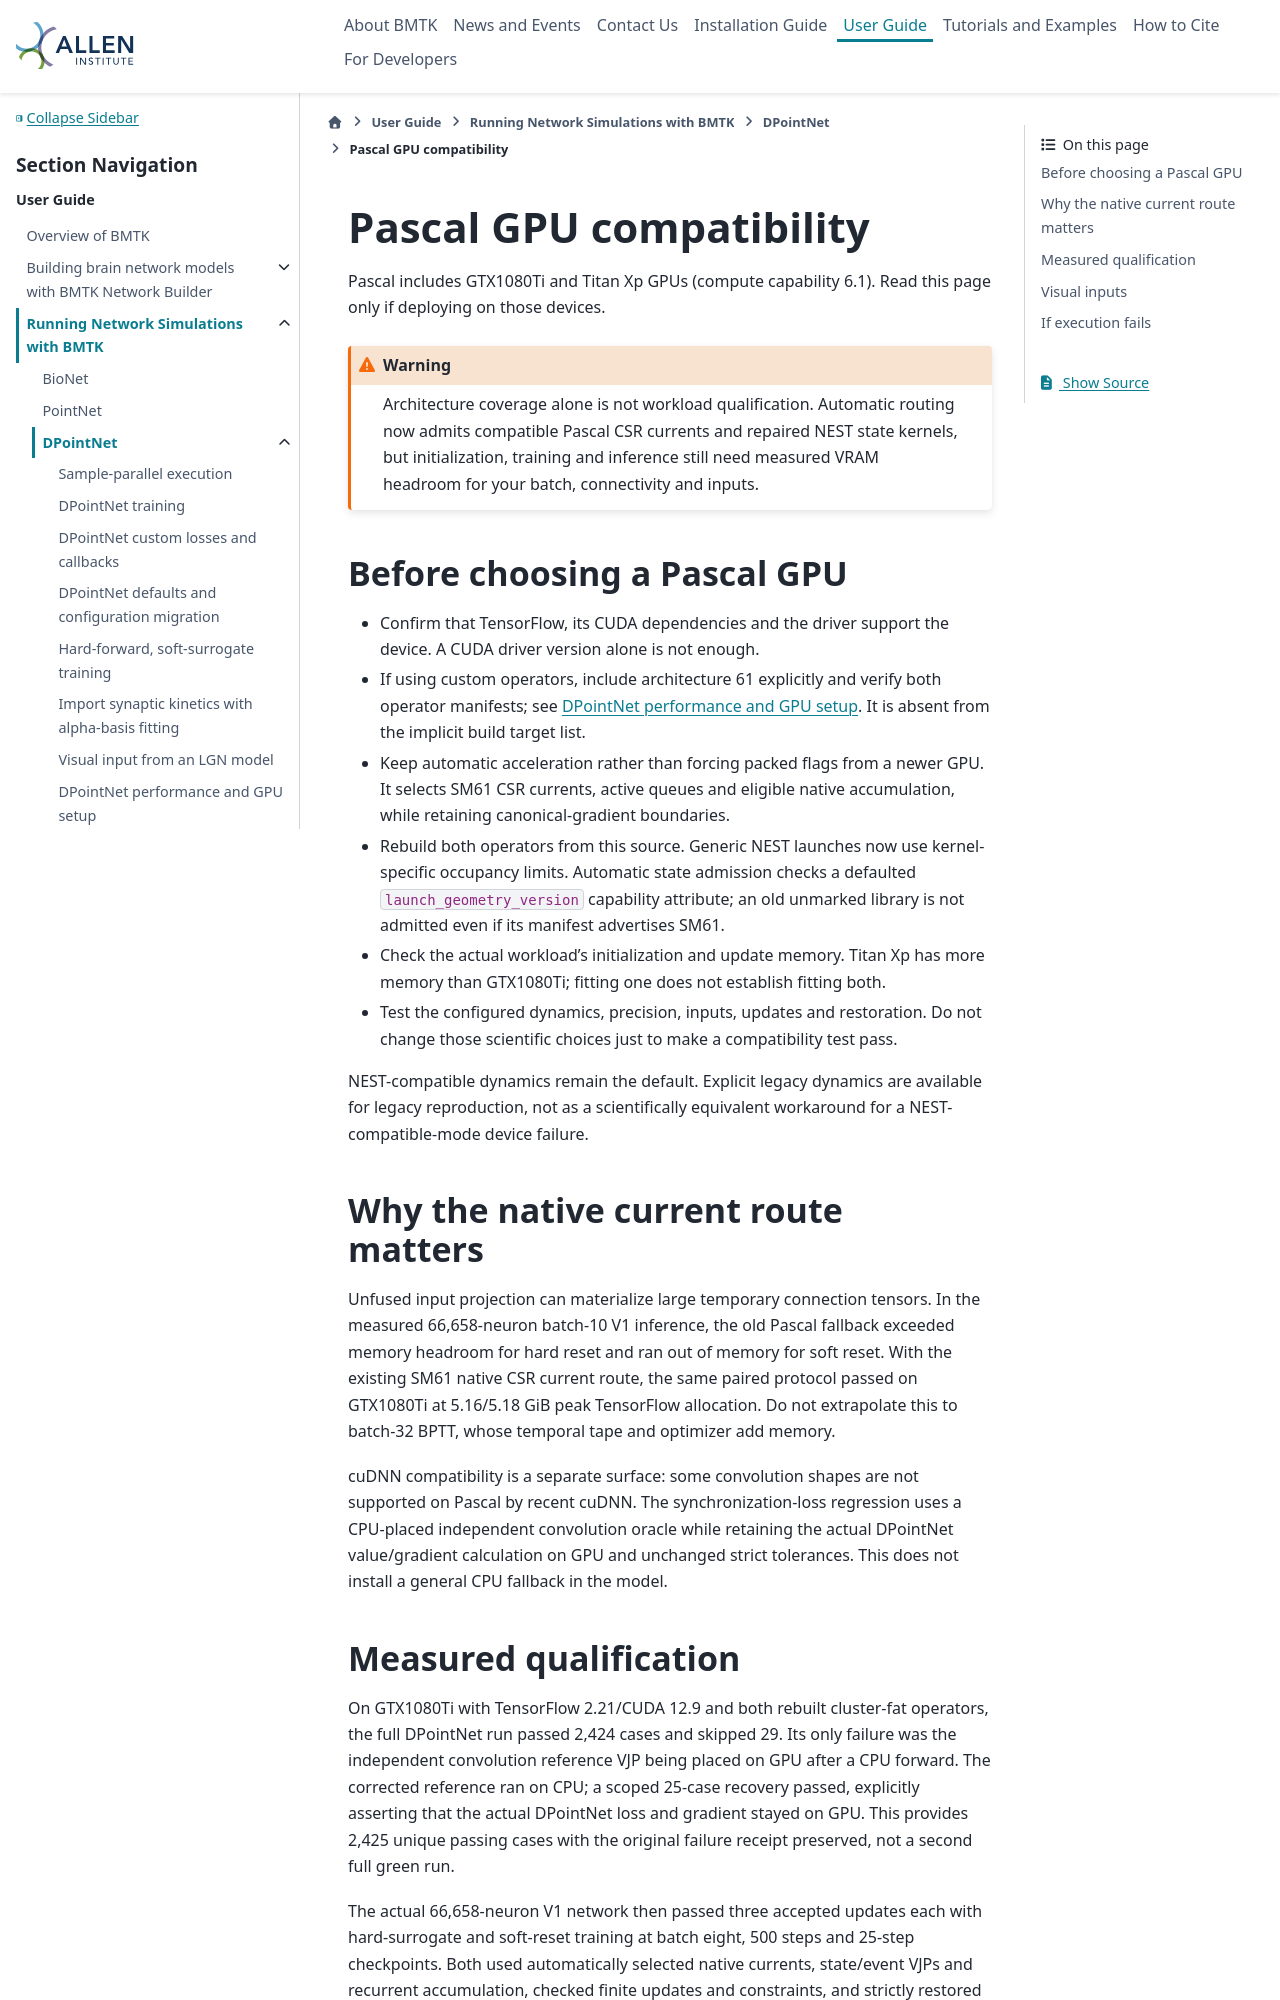

repository: AllenInstitute/bmtk · page: dpointnet_pascal.html · generator: sphinx

Pascal GPU compatibility
========================

Pascal includes GTX1080Ti and Titan Xp GPUs (compute capability 6.1).
Read this page only if deploying on those devices.

.. warning::

   Architecture coverage alone is not workload qualification. Automatic routing
   now admits compatible Pascal CSR currents and repaired NEST state kernels,
   but initialization, training and inference still need measured VRAM headroom
   for your batch, connectivity and inputs.

Before choosing a Pascal GPU
----------------------------

* Confirm that TensorFlow, its CUDA dependencies and the driver support the
  device. A CUDA driver version alone is not enough.
* If using custom operators, include architecture 61 explicitly and verify
  both operator manifests; see :doc:`dpointnet_performance`. It is absent
  from the implicit build target list.
* Keep automatic acceleration rather than forcing packed flags from a newer
  GPU. It selects SM61 CSR currents, active queues and eligible native
  accumulation, while retaining canonical-gradient boundaries.
* Rebuild both operators from this source. Generic NEST launches now use
  kernel-specific occupancy limits. Automatic state admission checks a
  defaulted ``launch_geometry_version`` capability attribute; an old unmarked
  library is not admitted even if its manifest advertises SM61.
* Check the actual workload's initialization and update memory. Titan Xp
  has more memory than GTX1080Ti; fitting one does not establish fitting both.
* Test the configured dynamics, precision, inputs, updates and restoration.
  Do not change those scientific choices just to make a compatibility test pass.

NEST-compatible dynamics remain the default. Explicit legacy dynamics are
available for legacy reproduction, not as a scientifically equivalent
workaround for a NEST-compatible-mode device failure.

Why the native current route matters
------------------------------------

Unfused input projection can materialize large temporary connection tensors.
In the measured 66,658-neuron batch-10 V1 inference, the old Pascal fallback
exceeded memory headroom for hard reset and ran out of memory for soft reset.
With the existing SM61 native CSR current route, the same paired protocol
passed on GTX1080Ti at 5.16/5.18 GiB peak TensorFlow allocation. Do not extrapolate
this to batch-32 BPTT, whose temporal tape and optimizer add memory.

cuDNN compatibility is a separate surface: some convolution shapes are not
supported on Pascal by recent cuDNN. The synchronization-loss regression uses
a CPU-placed independent convolution oracle while retaining the actual
DPointNet value/gradient calculation on GPU and unchanged strict tolerances.
This does not install a general CPU fallback in the model.
